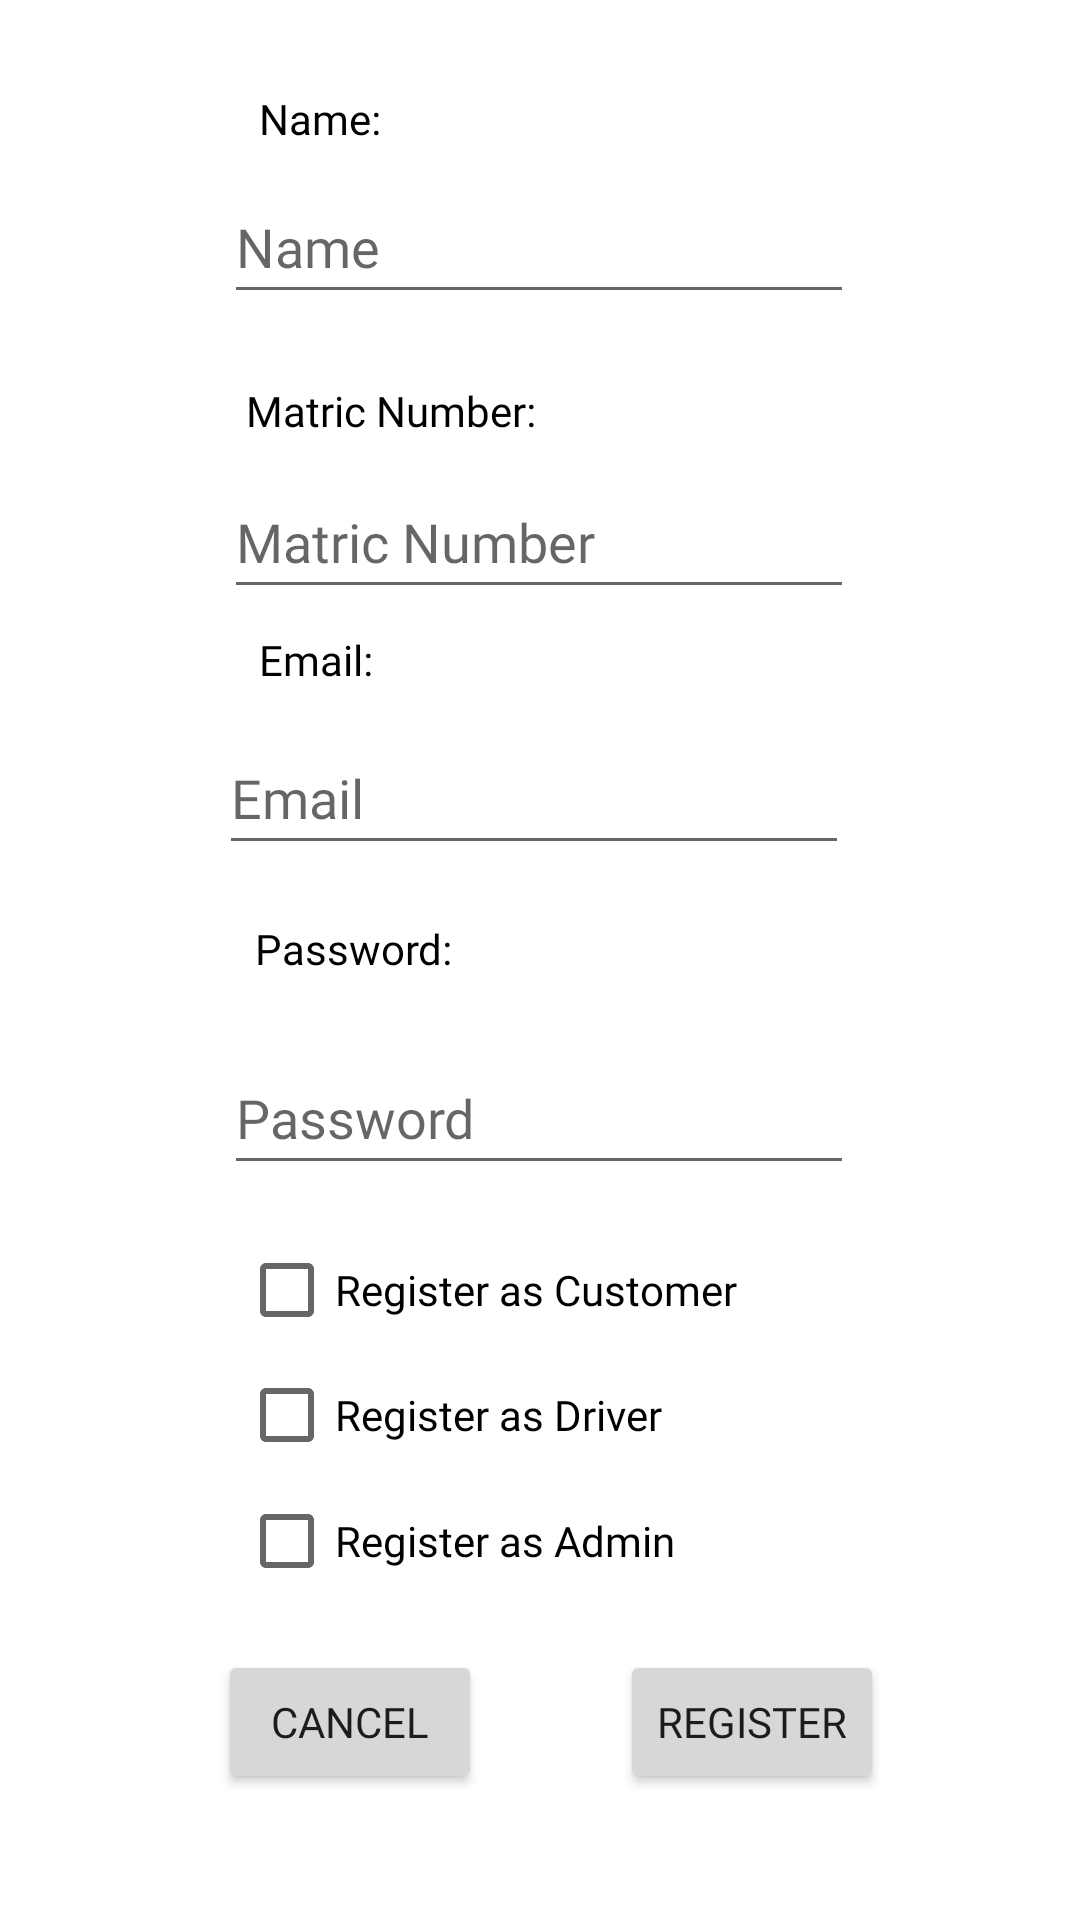

The Android layout XML behind this screen, and the referenced resources:
<!-- AndroidManifest.xml: application theme Theme.UMP_Student_Grab -->
<!-- res/layout/register.xml -->
<?xml version="1.0" encoding="utf-8"?>
<androidx.constraintlayout.widget.ConstraintLayout xmlns:android="http://schemas.android.com/apk/res/android"
    xmlns:app="http://schemas.android.com/apk/res-auto"
    xmlns:tools="http://schemas.android.com/tools"
    android:id="@+id/linearLayout"
    android:layout_width="match_parent"
    android:layout_height="match_parent"
    android:visibility="visible">


    <TextView
        android:id="@+id/textView4"
        android:layout_width="wrap_content"
        android:layout_height="wrap_content"
        android:fontFamily="@font/comic_neue_bold"
        android:text="Name:"
        android:textColor="#000000"
        app:layout_constraintBottom_toTopOf="@+id/RegisterName"
        app:layout_constraintEnd_toEndOf="parent"
        app:layout_constraintHorizontal_bias="0.27"
        app:layout_constraintStart_toStartOf="parent"
        app:layout_constraintTop_toTopOf="parent"
        app:layout_constraintVertical_bias="0.797" />

    <TextView
        android:id="@+id/textView5"
        android:layout_width="wrap_content"
        android:layout_height="wrap_content"
        android:fontFamily="@font/comic_neue_bold"
        android:text="Matric Number:"
        android:textColor="#000000"
        app:layout_constraintBottom_toTopOf="@+id/RegisterMatric"
        app:layout_constraintEnd_toEndOf="parent"
        app:layout_constraintHorizontal_bias="0.312"
        app:layout_constraintStart_toStartOf="parent"
        app:layout_constraintTop_toTopOf="parent"
        app:layout_constraintVertical_bias="0.936" />

    <TextView
        android:id="@+id/textView6"
        android:layout_width="wrap_content"
        android:layout_height="wrap_content"
        android:fontFamily="@font/comic_neue_bold"
        android:text="Email:"
        android:textColor="#000000"
        app:layout_constraintBottom_toTopOf="@+id/RegisterEmail"
        app:layout_constraintEnd_toEndOf="parent"
        app:layout_constraintHorizontal_bias="0.268"
        app:layout_constraintStart_toStartOf="parent"
        app:layout_constraintTop_toTopOf="parent"
        app:layout_constraintVertical_bias="0.951" />

    <TextView
        android:id="@+id/textView7"
        android:layout_width="wrap_content"
        android:layout_height="wrap_content"
        android:fontFamily="@font/comic_neue_bold"
        android:text="Password:"
        android:textColor="#000000"
        app:layout_constraintBottom_toTopOf="@+id/RegisterPass"
        app:layout_constraintEnd_toEndOf="parent"
        app:layout_constraintHorizontal_bias="0.289"
        app:layout_constraintStart_toStartOf="parent"
        app:layout_constraintTop_toTopOf="parent"
        app:layout_constraintVertical_bias="0.935" />

    <EditText
        android:id="@+id/RegisterName"
        android:layout_width="wrap_content"
        android:layout_height="wrap_content"
        android:ems="10"
        android:fontFamily="@font/comic_neue_bold"
        android:hint="Name"
        android:inputType="textPersonName"
        android:minHeight="48dp"
        app:layout_constraintBottom_toBottomOf="parent"
        app:layout_constraintEnd_toEndOf="parent"
        app:layout_constraintHorizontal_bias="0.497"
        app:layout_constraintStart_toStartOf="parent"
        app:layout_constraintTop_toTopOf="parent"
        app:layout_constraintVertical_bias="0.096" />

    <EditText
        android:id="@+id/RegisterMatric"
        android:layout_width="wrap_content"
        android:layout_height="wrap_content"
        android:ems="10"
        android:fontFamily="@font/comic_neue_bold"
        android:hint="Matric Number"
        android:inputType="number"
        android:minHeight="48dp"
        app:layout_constraintBottom_toBottomOf="parent"
        app:layout_constraintEnd_toEndOf="parent"
        app:layout_constraintHorizontal_bias="0.497"
        app:layout_constraintStart_toStartOf="parent"
        app:layout_constraintTop_toTopOf="parent"
        app:layout_constraintVertical_bias="0.262" />

    <EditText
        android:id="@+id/RegisterEmail"
        android:layout_width="wrap_content"
        android:layout_height="wrap_content"
        android:ems="10"
        android:fontFamily="@font/comic_neue_bold"
        android:hint="Email"
        android:inputType="textEmailAddress"
        android:minHeight="48dp"
        app:layout_constraintBottom_toBottomOf="parent"
        app:layout_constraintEnd_toEndOf="parent"
        app:layout_constraintHorizontal_bias="0.487"
        app:layout_constraintStart_toStartOf="parent"
        app:layout_constraintTop_toTopOf="parent"
        app:layout_constraintVertical_bias="0.406" />

    <EditText
        android:id="@+id/RegisterPass"
        android:layout_width="wrap_content"
        android:layout_height="wrap_content"
        android:ems="10"
        android:fontFamily="@font/comic_neue_bold"
        android:hint="Password"
        android:inputType="textPassword"
        android:minHeight="48dp"
        app:layout_constraintBottom_toBottomOf="parent"
        app:layout_constraintEnd_toEndOf="parent"
        app:layout_constraintHorizontal_bias="0.497"
        app:layout_constraintStart_toStartOf="parent"
        app:layout_constraintTop_toTopOf="parent"
        app:layout_constraintVertical_bias="0.586" />

    <Button
        android:id="@+id/btn_register"
        android:layout_width="wrap_content"
        android:layout_height="wrap_content"
        android:fontFamily="@font/comic_neue_bold"
        android:text="Register"
        app:layout_constraintBottom_toBottomOf="parent"
        app:layout_constraintEnd_toEndOf="parent"
        app:layout_constraintHorizontal_bias="0.76"
        app:layout_constraintStart_toStartOf="parent"
        app:layout_constraintTop_toTopOf="parent"
        app:layout_constraintVertical_bias="0.929" />

    <Button
        android:id="@+id/cancel_register"
        android:layout_width="wrap_content"
        android:layout_height="wrap_content"
        android:fontFamily="@font/comic_neue_bold"
        android:text="Cancel"
        app:layout_constraintBottom_toBottomOf="parent"
        app:layout_constraintEnd_toEndOf="parent"
        app:layout_constraintHorizontal_bias="0.267"
        app:layout_constraintStart_toStartOf="parent"
        app:layout_constraintTop_toTopOf="parent"
        app:layout_constraintVertical_bias="0.929" />


    <CheckBox
        android:id="@+id/checkBox_customer"
        android:layout_width="200dp"
        android:layout_height="wrap_content"
        android:fontFamily="@font/comic_neue_bold"
        android:text="Register as Customer"
        app:layout_constraintBottom_toBottomOf="parent"
        app:layout_constraintEnd_toEndOf="parent"
        app:layout_constraintHorizontal_bias="0.497"
        app:layout_constraintStart_toStartOf="parent"
        app:layout_constraintTop_toTopOf="parent"
        app:layout_constraintVertical_bias="0.686" />

    <CheckBox
        android:id="@+id/checkBox_Driver"
        android:layout_width="200dp"
        android:layout_height="wrap_content"
        android:fontFamily="@font/comic_neue_bold"
        android:text="Register as Driver"
        app:layout_constraintBottom_toBottomOf="parent"
        app:layout_constraintEnd_toEndOf="parent"
        app:layout_constraintHorizontal_bias="0.497"
        app:layout_constraintStart_toStartOf="parent"
        app:layout_constraintTop_toTopOf="parent"
        app:layout_constraintVertical_bias="0.756" />

    <CheckBox
        android:id="@+id/checkBox_Admin"
        android:layout_width="200dp"
        android:layout_height="wrap_content"
        android:fontFamily="@font/comic_neue_bold"
        android:text="Register as Admin"
        app:layout_constraintBottom_toBottomOf="parent"
        app:layout_constraintEnd_toEndOf="parent"
        app:layout_constraintHorizontal_bias="0.497"
        app:layout_constraintStart_toStartOf="parent"
        app:layout_constraintTop_toTopOf="parent"
        app:layout_constraintVertical_bias="0.827" />

</androidx.constraintlayout.widget.ConstraintLayout>
<!-- resources referenced by this layout -->
<resources>
  <style name="Theme.UMP_Student_Grab" parent="Theme.MaterialComponents.DayNight.DarkActionBar">
          
          <item name="colorPrimary">@color/purple_500</item>
          <item name="colorPrimaryVariant">@color/purple_700</item>
          <item name="colorOnPrimary">@color/white</item>
          
          <item name="colorSecondary">@color/teal_200</item>
          <item name="colorSecondaryVariant">@color/teal_700</item>
          <item name="colorOnSecondary">@color/black</item>
          
          <item name="android:statusBarColor" tools:targetApi="l">?attr/colorPrimaryVariant</item>
          
      </style>
  <!-- not gathered from this repository: default colours our renderer supplied (Android Studio template values) -->
  <color name="purple_500">#FF6200EE</color>
  <color name="purple_700">#FF3700B3</color>
  <color name="teal_200">#FF03DAC5</color>
  <color name="teal_700">#FF018786</color>
  <color name="black">#FF000000</color>
  <color name="white">#FFFFFFFF</color>
</resources>
